Run: headless pygame with SDL's dummy video driver; simulated clock (each Clock.tick advances the game by its frame time, no real sleeping); random seed 0; keys injected as events and as key.get_pressed() state; mouse plan: one left click at the window centre at the start of phase 2, then a move to the lower-right quarter at the start of phase 3.
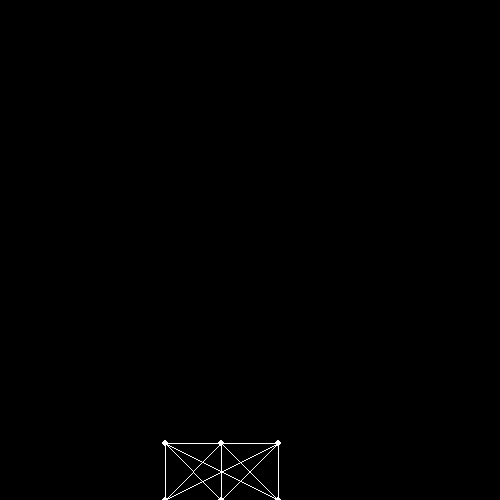
Frame 1 of 4 · flips 1–60 · no input
Frame 2 of 4 · flips 61–180 · clicked the window centre · tapped SPACE, RETURN · held RIGHT (→), D · screen unchanged from frame 1, image omitted
Frame 3 of 4 · flips 181–300 · moved the mouse to the lower-right quarter · held DOWN (↓), S · screen unchanged from frame 2, image omitted
Frame 4 of 4 · flips 301–420 · held LEFT (←), A, UP (↑), W · screen unchanged from frame 3, image omitted

The pygame program that drew these frames:

import pygame, sys, math

pygame.init()

FPS = 60 # Frames per second setting
fpsClock = pygame.time.Clock()

# Set up the window
WIDTH = 500
HEIGHT = 500
screen = pygame.display.set_mode((WIDTH, HEIGHT), 0, 32)
pygame.display.set_caption('Drone Project')

Colour = {
    "BlACK": (0, 0, 0),
    "WHITE": (255, 255, 255),
    "RED": (255, 0, 0)
}

Graph = [
    [0, 1, 1, 1, 1, 0],
    [1, 0, 1, 1, 1, 1],
    [1, 1, 0, 1, 1, 1],
    [1, 1, 1, 0, 0, 1],
    [1, 1, 1, 0, 0, 1],
    [0, 1, 1, 1, 1, 0]
]
"""
Node
"""
class Node:
    def __init__(self, x, y, m = 1.0):
        self.m = m
        self.x = x
        self.y = y
        self.oldx = x
        self.oldy = y
        self.newx = x
        self.newy = y
        self.ax = 0
        self.ay = 9.8

        self.selected = False
        self.fixed = False

    def update(self, delta_t):
        if self.fixed == False:
            # Collision Process
            if self.x < 0 or self.x > WIDTH:
                self.x, self.oldx = self.oldx, self.x
            if self.y < 0 or self.y > HEIGHT:
                self.y, self.oldy = self.oldy, self.y

            # Verlet Integration
            self.newx = 2.0 * self.x - self.oldx + self.ax * delta_t * delta_t 
            self.newy = 2.0 * self.y - self.oldy + self.ay * delta_t * delta_t 
            self.oldx = self.x
            self.oldy = self.y
            self.x = self.newx
            self.y = self.newy

        if self.selected:
            pos = pygame.mouse.get_pos()
            self.x = pos[0]
            self.y = pos[1]

        if mouse == False:
            self.selected = False

    def draw(self, surf, size):
        if self.selected == True:
            color = Colour["RED"]
        else:
            color = Colour["WHITE"]
        pygame.draw.circle(surf, color, (int(self.x), int(self.y)), size)
"""
Constraint -> trunk
"""
class Constraint:
    def __init__(self, index0, index1):
        self.index0 = index0
        self.index1 = index1
        delta_x = Nodes[index0].x - Nodes[index1].x
        delta_y = Nodes[index0].y - Nodes[index1].y
        self.restLength = math.sqrt(delta_x * delta_x + delta_y * delta_y)

    def update(self):
        delta_x = Nodes[self.index1].x - Nodes[self.index0].x
        delta_y = Nodes[self.index1].y - Nodes[self.index0].y
        deltaLength = math.sqrt(delta_x * delta_x + delta_y * delta_y)
        diff = (deltaLength - self.restLength)/(deltaLength + 0.001)

        if Nodes[self.index0].fixed == False:
            Nodes[self.index0].x += 0.5 * diff * delta_x
            Nodes[self.index0].y += 0.5 * diff * delta_y
        if Nodes[self.index1].fixed == False:
            Nodes[self.index1].x -= 0.5 * diff * delta_x
            Nodes[self.index1].y -= 0.5 * diff * delta_y

    def draw(self, surf, size):
        x0 = Nodes[self.index0].x
        y0 = Nodes[self.index0].y
        x1 = Nodes[self.index1].x
        y1 = Nodes[self.index1].y
        pygame.draw.line(surf, Colour["WHITE"], (int(x0), int(y0)), (int(x1), int(y1)), size)

def find_Node(pos):
    for i in range(len(Nodes)):
        dx = Nodes[i].x - pos[0]
        dy = Nodes[i].y - pos[1]
        if (dx * dx + dy * dy) < 400:
            Nodes[i].selected = True
            break

delta_t = 0.1
NUM_ITER = 10
mouse = False

# Create Nodes
Nodes = []
for i in range(4):
    x = 40.0 * math.cos(math.radians(90) * i + math.radians(45))
    y = 40.0 * math.sin(math.radians(90) * i + math.radians(45))
    p = Node(WIDTH * 0.5 + x, HEIGHT * 0.9 + y)
    if i == 0:
        p.fixed = False
    Nodes.append(p)

x = 28.28427 * 3
y = 28.28427
p = Node(WIDTH * 0.5 - x, HEIGHT * 0.9 - y)
Nodes.append(p)

x = 28.28427 * 3
y = -28.28427
p = Node(WIDTH * 0.5 - x, HEIGHT * 0.9 - y)
Nodes.append(p)

constraints = []

for row in range(6):
    for column in range(row):
        if (Graph[row][column] == 1):
            constraints.append(Constraint(row, column))

while True:
    screen.fill(Colour["BlACK"])

    # Nodes update
    for i in range(len(Nodes)):
        Nodes[i].update(delta_t)
    # Constraints update
    for n in range(NUM_ITER):
        for i in range(len(constraints)):
            constraints[i].update()

    # Nodes draw
    for i in range(len(Nodes)):
        Nodes[i].draw(screen, 3)
    # Constraints draw
    for i in range(len(constraints)):
        constraints[i].draw(screen, 1)


    for event in pygame.event.get():
        if event.type == pygame.QUIT:
            pygame.quit()
            sys.exit()
        if event.type == pygame.MOUSEBUTTONDOWN:
            mouse = True
        if event.type == pygame.MOUSEBUTTONUP:
            mouse = False

    if mouse:
        pos = pygame.mouse.get_pos()
        find_Node(pos)

    pygame.display.update()
    fpsClock.tick(FPS)
